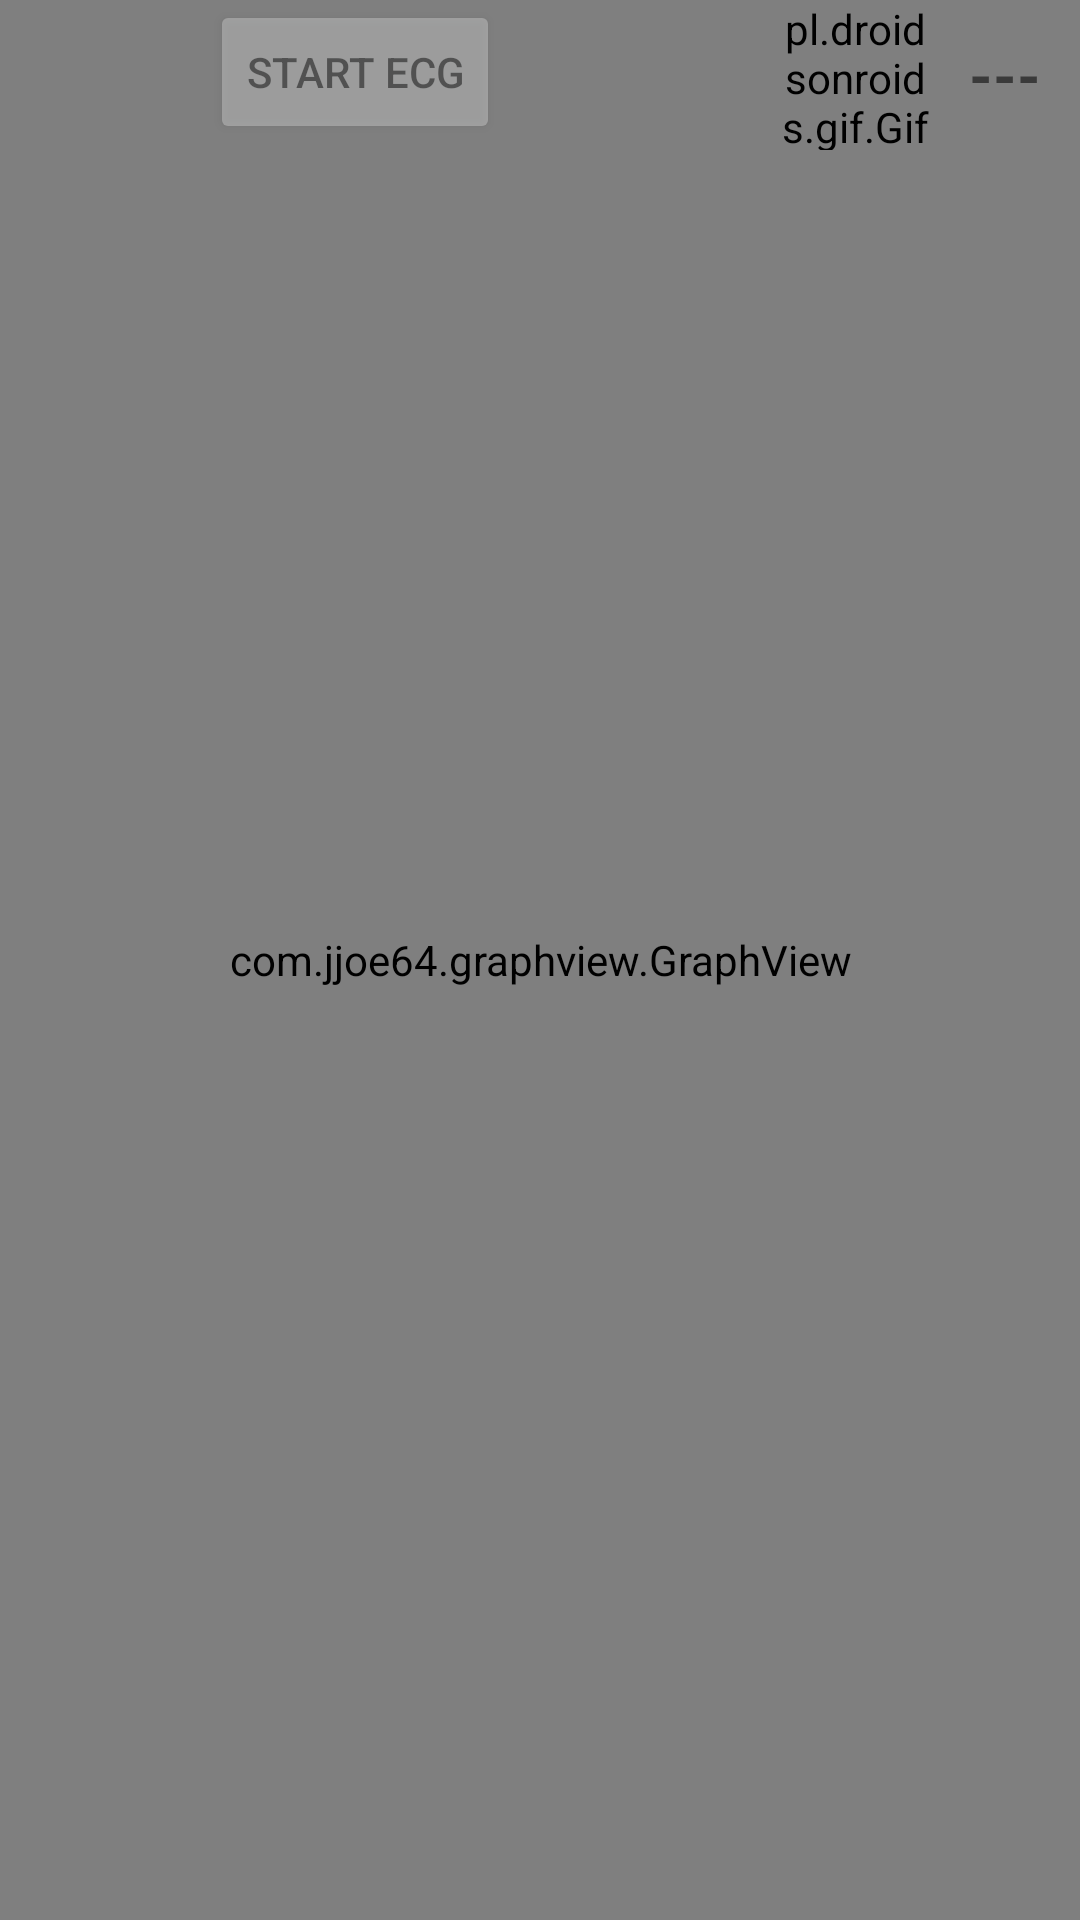

Layout XML and referenced resources for this Android screen:
<!-- AndroidManifest.xml: application theme Theme.ECG -->
<!-- res/layout/ecg_graph.xml -->
<?xml version="1.0" encoding="utf-8"?>
<RelativeLayout xmlns:android="http://schemas.android.com/apk/res/android"
    android:layout_width="match_parent"
    android:layout_height="match_parent">
    <RelativeLayout
        android:visibility="visible"
        android:layout_width="match_parent"
        android:layout_height="match_parent">
        <Button
            android:id="@+id/btnSendEcg"
            android:layout_width="wrap_content"
            android:layout_height="wrap_content"
            android:layout_marginStart="70dp"
            android:alpha="0.4"
            android:text="@string/Start_ECG" />

        <com.jjoe64.graphview.GraphView
            android:id="@+id/graphEcg"
            android:layout_width="match_parent"
            android:layout_height="match_parent"
            android:visibility="visible" />

        <TextView
            android:id="@+id/txtECGDataHeartRate"
            android:layout_width="50dp"
            android:layout_height="50dp"
            android:layout_alignParentEnd="true"
            android:gravity="center"
            android:text="---"
            android:textSize="20sp"
            android:textStyle="bold" />

        <pl.droidsonroids.gif.GifImageView
            android:layout_width="50dp"
            android:layout_height="50dp"
            android:layout_toLeftOf="@+id/txtECGDataHeartRate"
            android:background="@mipmap/heart_rate_gif" />


    </RelativeLayout>
</RelativeLayout>
<!-- resources referenced by this layout -->
<resources>
  <!-- mipmap heart_rate_gif: gif bitmap (mipmap-xhdpi, 174360 bytes) -->
  <string name="Start_ECG">START ECG</string>
  <style name="Theme.ECG" parent="Theme.MaterialComponents.DayNight.DarkActionBar">
          
          <item name="colorPrimary">@color/purple_500</item>
          <item name="colorPrimaryVariant">@color/purple_700</item>
          <item name="colorOnPrimary">@color/white</item>
          
          <item name="colorSecondary">@color/teal_200</item>
          <item name="colorSecondaryVariant">@color/teal_700</item>
          <item name="colorOnSecondary">@color/black</item>
          
          <item name="android:statusBarColor" tools:targetApi="l">?attr/colorPrimaryVariant</item>
          
      </style>
  <!-- not gathered from this repository: default colours our renderer supplied (Android Studio template values) -->
  <color name="purple_500">#FF6200EE</color>
  <color name="purple_700">#FF3700B3</color>
  <color name="teal_200">#FF03DAC5</color>
  <color name="teal_700">#FF018786</color>
  <color name="black">#FF000000</color>
  <color name="white">#FFFFFFFF</color>
</resources>
